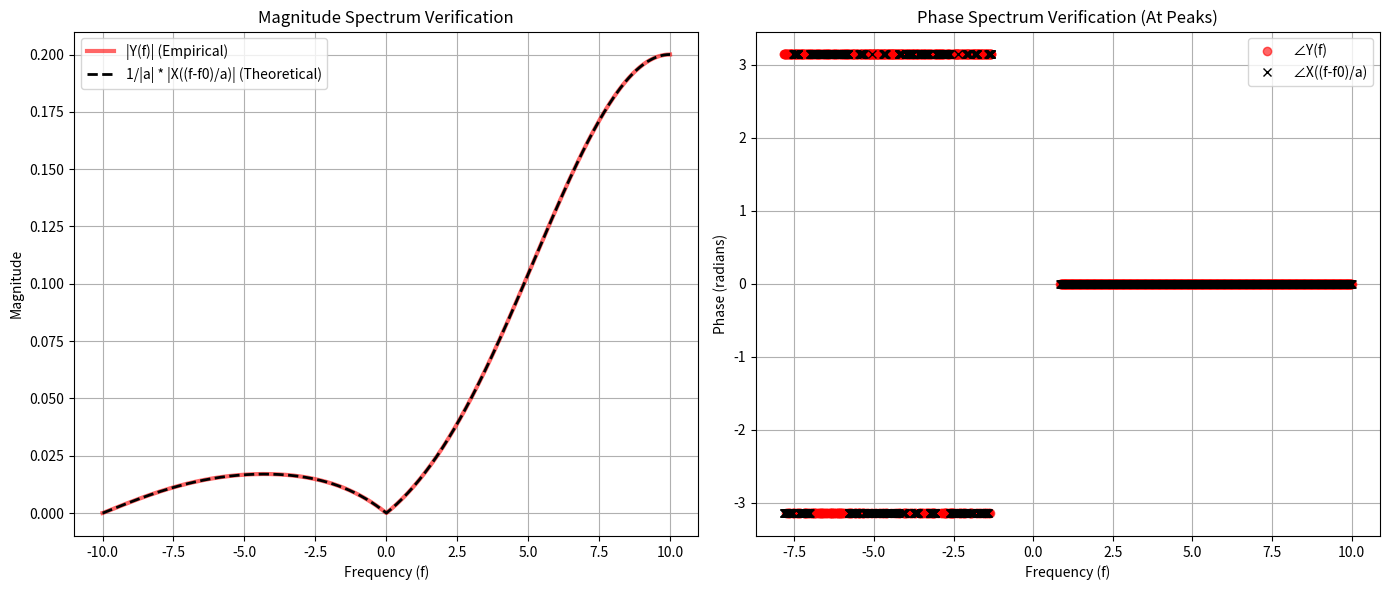

Reproduce this figure in Python.
import numpy as np
import matplotlib.pyplot as plt

class SignalGenerator:
    """Object-Oriented framework for generating and manipulating signals."""
    def __init__(self, t):
        self.t = t
        self.signal = np.zeros_like(t, dtype=complex)

    def square(self):
        """Generates a standard square wave (rect function): 1 for |t| <= 0.5"""
        return np.where(np.abs(self.t) <= 0.5, 1.0 + 0j, 0.0 + 0j)

    def triangle(self):
        """Generates a standard triangle wave: 1 - |t| for |t| <= 1"""
        return np.where(np.abs(self.t) <= 1.0, 1.0 - np.abs(self.t), 0.0 + 0j)

    def set_signal(self, sig):
        self.signal = sig

    def time_compress(self, a):
        """
        Compresses the time axis of the signal by a factor of a: x(a*t).
        Uses interpolation to maintain the OOP framework rules.
        """
        if self.signal is None:
            raise ValueError("Generate a signal first.")
        
        # Interpolate real and imaginary parts separately
        real_part = np.interp(a * self.t, self.t, np.real(self.signal), left=0, right=0)
        imag_part = np.interp(a * self.t, self.t, np.imag(self.signal), left=0, right=0)
        
        compressed_gen = SignalGenerator(self.t)
        compressed_gen.set_signal(real_part + 1j * imag_part)
        return compressed_gen

    def phase_shift(self, f0):
        """
        Shifts the phase of the signal by 2*pi*f0*t: x(t) * exp(j * 2*pi * f0 * t)
        """
        if self.signal is None:
            raise ValueError("Generate a signal first.")
            
        shifted_signal = self.signal * np.exp(1j * 2 * np.pi * f0 * self.t)
        
        shifted_gen = SignalGenerator(self.t)
        shifted_gen.set_signal(shifted_signal)
        return shifted_gen

class CFTAnalyzer:
    """Object-Oriented framework for Continuous Fourier Transform analysis."""
    def __init__(self, t, f):
        self.t = t
        self.f = f

    def compute_cft(self, signal):
        """
        Computes the Continuous Fourier Transform of the given signal
        using numerical integration (np.trapz).
        """
        X = np.zeros(len(self.f), dtype=complex)
        for i, freq in enumerate(self.f):
            integrand = signal * np.exp(-1j * 2 * np.pi * freq * self.t)
            X[i] = np.trapz(integrand, self.t)
        return X

def main():
    # ---------------------------------------------------------
    # 1. Define Time Axis
    # ---------------------------------------------------------
    t = np.linspace(-5, 5, 5000)  # Using 5000 samples for high accuracy
    
    # ---------------------------------------------------------
    # 2. Construct Original Signal x(t) = Square(t) + Triangle(t)
    # ---------------------------------------------------------
    sig_gen = SignalGenerator(t)
    sq = sig_gen.square()
    tri = sig_gen.triangle()
    
    # Set combined signal
    x = sq + tri
    sig_gen.set_signal(x)
    
    # ---------------------------------------------------------
    # 3. Construct Modified Signal y(t)
    # ---------------------------------------------------------
    f0 = 10
    a = 10
    
    # y(t) = x(a*t) * exp(j * 2*pi * f0 * t)
    # Operation (ii) then (i)
    compressed_gen = sig_gen.time_compress(a)
    y_gen = compressed_gen.phase_shift(f0)
    y = y_gen.signal
    
    # ---------------------------------------------------------
    # 4. Compute CFTs
    # ---------------------------------------------------------
    f = np.linspace(-10, 10, 2000)
    analyzer = CFTAnalyzer(t, f)
    
    print("Computing CFT of x(t) and y(t)...")
    X = analyzer.compute_cft(x)
    Y = analyzer.compute_cft(y)
    
    # ---------------------------------------------------------
    # 5. Theoretical Prediction
    # ---------------------------------------------------------
    # The property states: Y(f) = 1/|a| * X((f - f0)/a)
    # We must evaluate X at f_target = (f - f0) / a
    f_target = (f - f0) / a
    
    # Interpolate the real and imaginary parts of X(f) to find X at f_target
    X_target_real = np.interp(f_target, f, np.real(X))
    X_target_imag = np.interp(f_target, f, np.imag(X))
    X_target = X_target_real + 1j * X_target_imag
    
    # Apply the 1/|a| scaling factor
    Y_pred = (1 / np.abs(a)) * X_target
    
    # ---------------------------------------------------------
    # 6. Plotting
    # ---------------------------------------------------------
    plt.figure(figsize=(14, 6))
    
    # Magnitude Plot
    plt.subplot(1, 2, 1)
    plt.plot(f, np.abs(Y), label='|Y(f)| (Empirical)', color='red', linewidth=3, alpha=0.6)
    plt.plot(f, np.abs(Y_pred), label='1/|a| * |X((f-f0)/a)| (Theoretical)', color='black', linestyle='dashed', linewidth=2)
    plt.title("Magnitude Spectrum Verification")
    plt.xlabel("Frequency (f)")
    plt.ylabel("Magnitude")
    plt.legend()
    plt.grid(True)
    
    # Phase Plot
    plt.subplot(1, 2, 2)
    # Mask out phase where magnitude is very small to avoid random noise
    threshold = 0.05 * np.max(np.abs(Y))
    mask = np.abs(Y) > threshold
    
    plt.plot(f[mask], np.angle(Y)[mask], label='∠Y(f)', color='red', marker='o', linestyle='none', markersize=6, alpha=0.6)
    plt.plot(f[mask], np.angle(Y_pred)[mask], label='∠X((f-f0)/a)', color='black', marker='x', linestyle='none', markersize=6)
    plt.title("Phase Spectrum Verification (At Peaks)")
    plt.xlabel("Frequency (f)")
    plt.ylabel("Phase (radians)")
    plt.legend()
    plt.grid(True)
    
    plt.tight_layout()
    plt.savefig("Online_Verification.png")
    plt.close()
    print("Saved plots to Online_Verification.png")
    
    # ---------------------------------------------------------
    # 7. Error Analysis
    # ---------------------------------------------------------
    print("\nError Analysis:")
    print("-" * 50)
    
    # MSE Magnitude
    mse_mag = np.mean((np.abs(Y) - np.abs(Y_pred))**2)
    print(f"MSE Magnitude: {mse_mag:.6e}")
    
    # MSE Phase
    # Phase difference must be wrapped to [-pi, pi] before squaring
    phase_diff = np.angle(Y) - np.angle(Y_pred)
    phase_diff_wrapped = (phase_diff + np.pi) % (2 * np.pi) - np.pi
    
    mse_phase_all = np.mean(phase_diff_wrapped**2)
    mse_phase_sig = np.mean(phase_diff_wrapped[mask]**2)
    
    print(f"MSE Phase (All Frequencies): {mse_phase_all:.6e}")
    print(f"MSE Phase (Significant Magnitudes Only): {mse_phase_sig:.6e}")
    
    if mse_mag < 1e-4 and mse_phase_sig < 1e-4:
        print("\nConclusion: Both MSE values are within the acceptable tolerance range.")
        print("The Time Scaling and Frequency Shifting properties are verified.")
    else:
        print("\nConclusion: Errors are large. Check implementation.")

if __name__ == "__main__":
    main()
